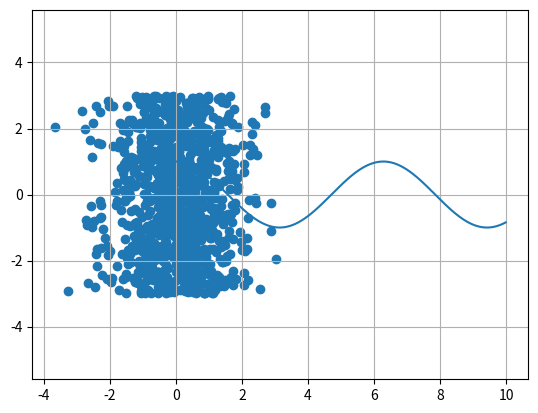

This figure's Python source:
import matplotlib.pyplot as plt
import numpy as np
import scipy

import random

import numpy as np

def cube_sum(x):
    """Zwraca sume szescianow elementow"""
    result = 0
    for i in range(len(x)):
        result += x[i] ** 3
    return result

def almost_variance(x):
    """Oblicza 1/n * SUM (x_i - mean(x))^4"""
    m = sum(x) / len(x)
    result = 0
    for i in range(len(x)):
        result += (x[i] - m) ** 4
    result /= len(x)
    return result



# rozkład jednostajny
np.random.uniform(low=0, high=1, size=10)

# rozkład normalany
np.random.normal(loc=0, scale=1, size=3)



import matplotlib.pyplot as plt

# kosmetyka
plt.rcParams['axes.grid'] = True  
plt.rcParams['figure.dpi'] = 100

x = np.arange(0, 10, 0.01)
y = np.cos(x)

plt.plot(x, y)
_ = plt.axis('equal')

x = np.random.normal(loc=0, scale=1, size=1000)
y = np.random.uniform(-3, 3, size=1000)

plt.scatter(x, y)
_ = plt.axis('equal')





